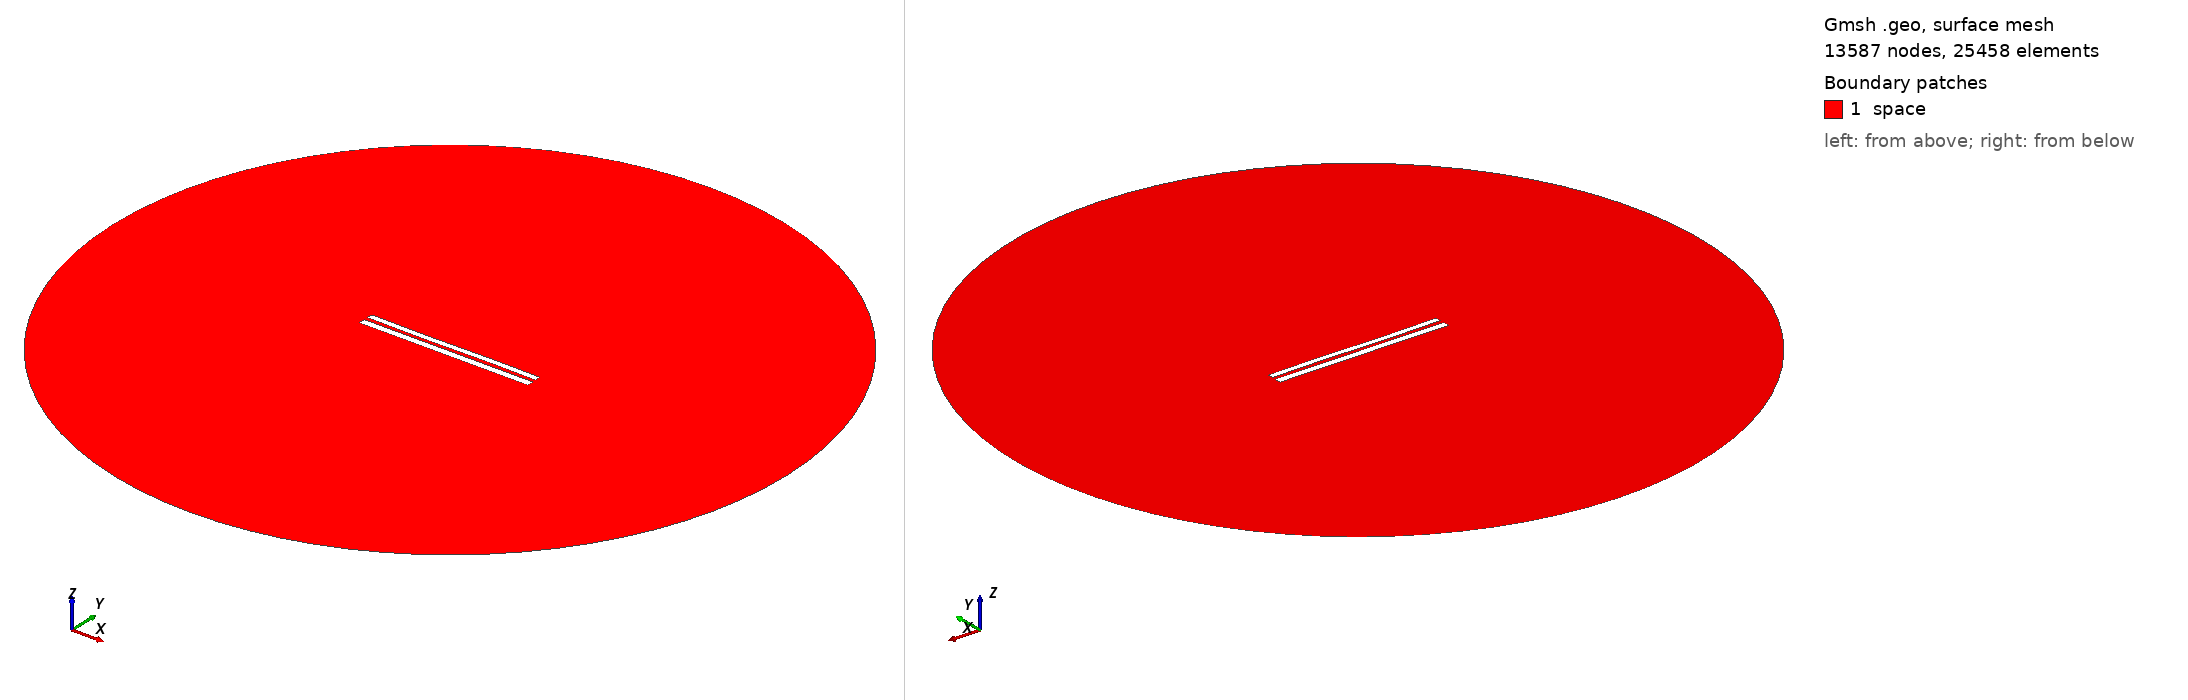

Gmsh geometry script, surface-meshed: 13587 nodes, 25458 surface elements. Boundary patches (legend numbers): 1 space. Left view from above one corner, right view from below the opposite corner. Legend entries are the model's physical surfaces. The drawing asked Gmsh for element sizes between 1% and 20% of the model's largest extent; the script's own settings can give other sizes.

=== 8278.geo (drawn) ===
//---------------------------------------
// Geometry kernel
//---------------------------------------

SetFactory("OpenCASCADE");



//---------------------------------------
// Parameters of the geometry
//---------------------------------------

// Overetch of the upper plate
overetch = 0.25;

// Distance between the plates
distance = 2.25;

// Discretization over the x axis (for the deformation)
nx = 50; 

// Length of the plate
L = 100 - overetch; 

// Number of modes
n = 4; 

// 1st mode coefficient
coeff(1) = -0.075;
beta(1) = 0.596864 * 3.1415926535 / L;

// 2nd mode coefficient
coeff(2) = -0.075;
beta(2) = 1.49418 * 3.1415926535 / L;

// 3rd mode coefficient
coeff(3) = -0.15;
beta(3) = 2.50025 * 3.1415926535 / L;

// 4th mode coefficient
coeff(4) = 0.0;
beta(4) = 3.49999 * 3.1415926535 / L;



//---------------------------------------
// Upper plate (deformed rectangle)
//---------------------------------------

// Coordiantes of the upper plate
xmin = -50;
xmax = 50 - overetch;

// Height of the upper plate
yheight = 4 - 2 * overetch;

// Indexes of the points
UpperID[] = {};
LowerID[] = {};
LeftID[] = {};
RightID[] = {};

// Point index
p = 1;

// Horizontal edges
For i In {1:nx}
    x = xmin + (i-1)*(xmax - xmin)/(nx-1);

    y_bottom = distance / 2 + overetch;
    For j In {1:n}
        C = (Cosh(beta(j)*L) + Cos(beta(j)*L)) / (Sinh(beta(j)*L) + Sin(beta(j)*L));
        y_bottom  = y_bottom + coeff(j) * (Cosh(beta(j)*(x+50)) - Cos(beta(j)*(x+50)) - C * (Sinh(beta(j)*(x+50)) - Sin(beta(j)*(x+50))));
    EndFor

    y_top = y_bottom + yheight;

    Point(p) = {x, y_top, 0, 1.0};
    UpperID[i] = p;
    p = p + 1;

    Point(p) = {x, y_bottom, 0, 1.0};
    LowerID[i] = p;
    p = p + 1;
EndFor

// Create point lists
UpperPts[] = {}; LowerPts[] = {};
For i In {1:nx}
  UpperPts[] += {UpperID[i]};
  LowerPts[] += {LowerID[i]};
EndFor

// Build splines
Spline(1) = {UpperPts[]};
Spline(2) = {LowerPts[]};
Line(3) = {LowerPts[nx-1], UpperPts[nx-1]};
Line(4) = {LowerPts[0], UpperPts[0]};

// Build the plane surface
Curve Loop(1) = {2, 3, -1, -4};
Plane Surface(1) = {1};



//---------------------------------------
// Lower plate (rectangle)
//---------------------------------------

// Vertices
Point(1001) = {-50, -1, 0, 1.0};
Point(1002) = { 50, -1, 0, 1.0};
Point(1003) = { 50,  -5, 0, 1.0};
Point(1004) = {-50,  -5, 0, 1.0};

// Edges
Line(5) = {1001, 1002};
Line(6) = {1002, 1003};
Line(7) = {1003, 1004};
Line(8) = {1004, 1001};

// Plane surface
Line Loop(2) = {5, 6, 7, 8};
Plane Surface(2) = {2}; 



//---------------------------------------
// Outer (fictious) boundary
//---------------------------------------

// Points
Point(1005) = {0, 0, 0};       // Center
Point(1006) = {200, 0, 0};     // Start point
Point(1007) = {0, 200, 0};     // 90 degrees
Point(1008) = {-200, 0, 0};    // 180 degrees
Point(1009) = {0, -200, 0};    // 270 degrees

// Circle arcs (each needs start, center, end)
Circle(9) = {1006, 1005, 1007};
Circle(10) = {1007, 1005, 1008};
Circle(11) = {1008, 1005, 1009};
Circle(12) = {1009, 1005, 1006};

// Plane surface for the entire domain
Curve Loop(3) = {9, 10, 11, 12};
Surface(3) = {3};

// Subtract the plates from the whole domain to obtain the actual domain where we want to solve the equations
BooleanDifference{ Surface{3}; Delete; }{ Surface{1}; Surface{2}; Delete; }




//---------------------------------------
// Transfinite Lines/Curves
//---------------------------------------

// Set the number of points on the boundaries
r = 7;

// Plates
Transfinite Curve {1, 2} = 50*r Using Progression 1;
Transfinite Curve {3, 4} = 2*r Using Progression 1;
Transfinite Line {5, 7} = 50*r Using Progression 1;
Transfinite Line {6, 8} = 2*r Using Progression 1;

// Outer boundary
Transfinite Line {9, 10, 11, 12} = 20 Using Progression 1;



//---------------------------------------
// Physical groups
//---------------------------------------                

// Physical curves (boundaries)
Physical Line("force_segment", 10) = {2};
Physical Line("upper_plate", 11) = {1, 3, 4};
Physical Line("lower_plate", 12) = {5, 6, 7, 8};
Physical Line("boundary", 20) = {9, 10, 11, 12};

// Physical Surfaces
Physical Surface("space", 30) = {3};



//---------------------------------------
// 6. Generate the Mesh
//---------------------------------------

// 2D mesh generation
Mesh 2;
